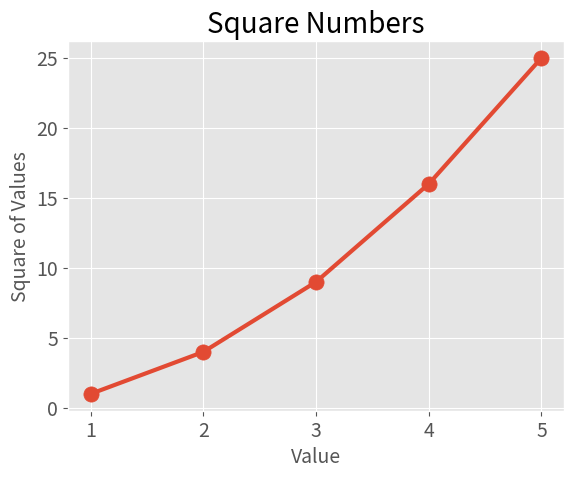

The matplotlib source for this figure:
import matplotlib.pyplot as plt

values = [1,2,3,4,5]
squares = [1, 4, 9, 16, 25]

plt.style.use("ggplot")

fig, ax  = plt.subplots()
ax.plot(values, squares, linewidth=3)

ax.scatter(values,squares,s=120) #Create a dot at x,y where x=values and y=squares

#Set chart title and label axes.
ax.set_title("Square Numbers",fontsize=20)
ax.set_xlabel("Value",fontsize=14)
ax.set_ylabel("Square of Values",fontsize=14)

#Set size of tick labels.
ax.tick_params(axis='both',which="major",labelsize=14)


plt.show()